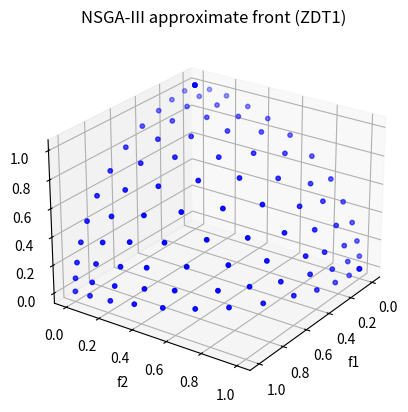

Write the Python code that produced this figure.
"""
Simple RVEA implementation (practical, educational)
- Uses numpy
- SBX crossover and polynomial mutation
- Reference vectors by Das & Dennis
- Selection via PBI (d1 + theta * d2), theta adaptive
"""

import numpy as np

# ---------- utility / genetic operators ----------
def uniform_reference_vectors(M, p=1):
    """
    Create roughly uniform reference vectors on the unit simplex using Das & Dennis approach.
    M: number of objectives
    p: divisions (higher p -> more vectors). Default p=1 gives M vectors; increase for more.
    Returns array V (n_vectors x M), normalized.
    """
    # For simplicity: generate a grid of integer compositions summing to p, then normalize.
    # We'll use recursion to generate combinations.
    def compositions(n, k):
        if k == 1:
            yield (n,)
        else:
            for i in range(n + 1):
                for tail in compositions(n - i, k - 1):
                    yield (i,) + tail
    comps = np.array([c for c in compositions(p, M)], dtype=float)
    V = comps / np.linalg.norm(comps, axis=1, keepdims=True)
    # remove any NaN rows (all zeros) and return normalized
    valid = ~np.isnan(V).any(axis=1)
    return V[valid]

def sbx_crossover(parent1, parent2, eta_c=20, xl=0.0, xu=1.0):
    """Simulated Binary Crossover for two parents (vectors in [0,1]^D)"""
    D = parent1.size
    child1 = parent1.copy()
    child2 = parent2.copy()
    for i in range(D):
        if np.random.rand() <= 0.5:
            if abs(parent1[i] - parent2[i]) > 1e-14:
                x1 = min(parent1[i], parent2[i])
                x2 = max(parent1[i], parent2[i])
                rand = np.random.rand()
                beta = 1.0 + (2.0 * (x1 - xl) / (x2 - x1))
                alpha = 2.0 - beta ** -(eta_c + 1)
                if rand <= 1.0 / alpha:
                    betaq = (rand * alpha) ** (1.0 / (eta_c + 1))
                else:
                    betaq = (1.0 / (2.0 - rand * alpha)) ** (1.0 / (eta_c + 1))
                c1 = 0.5 * ((x1 + x2) - betaq * (x2 - x1))
                beta = 1.0 + (2.0 * (xu - x2) / (x2 - x1))
                alpha = 2.0 - beta ** -(eta_c + 1)
                if rand <= 1.0 / alpha:
                    betaq = (rand * alpha) ** (1.0 / (eta_c + 1))
                else:
                    betaq = (1.0 / (2.0 - rand * alpha)) ** (1.0 / (eta_c + 1))
                c2 = 0.5 * ((x1 + x2) + betaq * (x2 - x1))
                c1 = np.clip(c1, xl, xu)
                c2 = np.clip(c2, xl, xu)
                if np.random.rand() <= 0.5:
                    child1[i] = c2
                    child2[i] = c1
                else:
                    child1[i] = c1
                    child2[i] = c2
            else:
                child1[i] = parent1[i]
                child2[i] = parent2[i]
        else:
            child1[i] = parent1[i]
            child2[i] = parent2[i]
    return child1, child2

def polynomial_mutation(x, eta_m=20, pm=0.1, xl=0.0, xu=1.0):
    """Polynomial mutation on vector x in [xl,xu]"""
    y = x.copy()
    D = x.size
    for i in range(D):
        if np.random.rand() < pm:
            delta1 = (y[i] - xl) / (xu - xl)
            delta2 = (xu - y[i]) / (xu - xl)
            rnd = np.random.rand()
            mut_pow = 1.0 / (eta_m + 1.0)
            if rnd <= 0.5:
                xy = 1.0 - delta1
                val = 2.0 * rnd + (1.0 - 2.0 * rnd) * (xy ** (eta_m + 1))
                deltaq = val ** mut_pow - 1.0
            else:
                xy = 1.0 - delta2
                val = 2.0 * (1.0 - rnd) + 2.0 * (rnd - 0.5) * (xy ** (eta_m + 1))
                deltaq = 1.0 - val ** mut_pow
            y[i] = y[i] + deltaq * (xu - xl)
            y[i] = np.clip(y[i], xl, xu)
    return y

# ---------- objective / normalization helpers ----------
def normalize_objectives(F, ideal, nadir=None):
    """
    Normalizes F with respect to ideal and (optionally) nadir.
    If nadir is None, use max across population.
    """
    if nadir is None:
        nadir = np.max(F, axis=0)
    denom = np.where(nadir - ideal == 0, 1e-12, nadir - ideal)
    return (F - ideal) / denom

def get_ideal(F):
    return np.min(F, axis=0)

# PBI calculation for individuals (rows) vs single reference vector v
def pbi_values(F_norm, v):
    """
    Compute (d1, d2) for each row in F_norm w.r.t unit vector v
    F_norm: N x M
    v: M vector (should be unit)
    returns d1 (N,), d2 (N,)
    """
    # projection length along v
    proj = F_norm.dot(v)
    d1 = proj  # scalar projection (since v unit)
    # compute perpendicular distance: ||F - d1*v||
    F_proj = np.outer(proj, v)
    diff = F_norm - F_proj
    d2 = np.linalg.norm(diff, axis=1)
    return d1, d2

# ---------- RVEA main ----------
def rvea(obj_func, n_var, n_obj, pop_size=100, max_gen=200, p_ref=3,
         crossover_prob=0.9, eta_c=20, eta_m=20, pm=1.0,
         theta0=5.0, alpha=2.0, seed=None):
    """
    obj_func: function X -> F (X: population x n_var -> F: population x n_obj)
    n_var, n_obj: dims
    pop_size: population size
    max_gen: number of generations
    p_ref: Das & Dennis divisions (higher -> more reference vectors)
    pm: mutation probability per variable (if None use 1/n_var)
    theta0: initial penalty parameter for PBI
    alpha: exponent controlling theta growth
    returns final population X and F
    """
    if seed is not None:
        np.random.seed(seed)
    if pm is None:
        pm = 1.0 / n_var

    # initialize population in [0,1]^n_var
    X = np.random.rand(pop_size, n_var)
    F = obj_func(X)  # evaluate

    # reference vectors
    V = uniform_reference_vectors(n_obj, p=p_ref)  # K x n_obj
    K = V.shape[0]

    # ideal point
    ideal = get_ideal(F)

    # main loop
    for gen in range(1, max_gen + 1):
        # mating: binary tournament selection based on domination rank or random
        # we'll use random mating pool and SBX
        mating_order = np.random.permutation(pop_size)
        offspring = []
        for i in range(0, pop_size, 2):
            p1 = X[mating_order[i % pop_size]]
            p2 = X[mating_order[(i + 1) % pop_size]]
            if np.random.rand() < crossover_prob:
                c1, c2 = sbx_crossover(p1, p2, eta_c=eta_c, xl=0.0, xu=1.0)
            else:
                c1, c2 = p1.copy(), p2.copy()
            c1 = polynomial_mutation(c1, eta_m=eta_m, pm=pm, xl=0.0, xu=1.0)
            c2 = polynomial_mutation(c2, eta_m=eta_m, pm=pm, xl=0.0, xu=1.0)
            offspring.append(c1); offspring.append(c2)
        offspring = np.array(offspring)[:pop_size]
        F_off = obj_func(offspring)

        # Combine
        X_all = np.vstack([X, offspring])
        F_all = np.vstack([F, F_off])

        # update ideal point
        ideal = np.min(F_all, axis=0)

        # normalization (use nadir as max)
        nadir = np.max(F_all, axis=0)
        F_norm = normalize_objectives(F_all, ideal, nadir)

        # associate each individual to a reference vector by minimal angle
        # compute angles (via cosine)
        # ensure V unit
        V_unit = V / np.linalg.norm(V, axis=1, keepdims=True)
        # normalize F_norm direction vectors (avoid zero)
        dir_norms = np.linalg.norm(F_norm, axis=1, keepdims=True)
        dir_unit = np.where(dir_norms == 0, 0, F_norm / dir_norms)

        cos = dir_unit.dot(V_unit.T)  # (2N) x K
        # angle = arccos(cos)
        # assign to vector with max cosine (min angle)
        assoc = np.argmax(cos, axis=1)  # index of associated ref vector

        # For selection: for each reference vector, compute PBI fitness d1 + theta * d2
        t = gen
        T = max_gen
        theta = theta0 * (t / T) ** alpha

        chosen_indices = []
        for k in range(K):
            members_idx = np.where(assoc == k)[0]
            if members_idx.size == 0:
                continue
            F_members = F_norm[members_idx]
            d1, d2 = pbi_values(F_members, V_unit[k])
            fitness = d1 + theta * d2
            # pick best (smallest fitness)
            best_local = members_idx[np.argmin(fitness)]
            chosen_indices.append(best_local)

        # if we didn't fill pop_size (because K < pop_size), fill by best remaining fitness globally
        if len(chosen_indices) < pop_size:
            remaining = np.setdiff1d(np.arange(F_all.shape[0]), chosen_indices)
            # global ranking by non-dominated sort or simple crowding: we'll use sum of objectives (min)
            global_score = np.sum(normalize_objectives(F_all, ideal, nadir), axis=1)
            fill_order = remaining[np.argsort(global_score[remaining])]
            need = pop_size - len(chosen_indices)
            chosen_indices.extend(list(fill_order[:need]))
        elif len(chosen_indices) > pop_size:
            # if more (rarely), trim by fitness
            chosen_indices = chosen_indices[:pop_size]

        # form next generation
        X = X_all[chosen_indices]
        F = F_all[chosen_indices]

        # optional: print progress
        if gen % max(1, max_gen // 10) == 0 or gen == 1 or gen == max_gen:
            print(f"gen {gen}/{max_gen}, theta={theta:.4f}, ideal={ideal}")

    return X, F

# ---------- Example problem: DTLZ2 ----------
def dtlz2(X, n_obj=3):
    """
    DTLZ2 with decision variables in [0,1].
    assumes X shape (pop, nvar) with nvar >= n_obj - 1
    returns shape (pop, n_obj)
    """
    X = np.asarray(X)
    if X.ndim == 1:
        X = X.reshape(1, -1)
    pop, nvar = X.shape
    x1 = X[:, :n_obj - 1]
    x2 = X[:, n_obj - 1:]
    g = np.sum((x2 - 0.5) ** 2, axis=1)
    F = np.zeros((pop, n_obj))
    for i in range(pop):
        xi = x1[i]
        fi = []
        for m in range(n_obj):
            val = 1 + g[i]
            for j in range(n_obj - m - 1):
                val *= np.cos(xi[j] * np.pi / 2.0)
            if m > 0:
                val *= np.sin(xi[n_obj - m - 1] * np.pi / 2.0)
            fi.append(val)
        F[i, :] = fi
    return F

# ---------- Quick run ----------
if __name__ == "__main__":
    # small test on DTLZ2 (3 objectives), 7 variables
    n_obj = 3
    n_var = 12
    pop_size = 100
    max_gen = 200

    def objf_pop(X):
        return dtlz2(X, n_obj=n_obj)

    X, F = rvea(objf_pop, n_var=n_var, n_obj=n_obj,
                  pop_size=pop_size, max_gen=max_gen, p_ref=12,
                  crossover_prob=0.9, eta_c=20, eta_m=20, pm=None,
                  theta0=5.0, alpha=2.0, seed=42)

    # print final approx PF first 5 rows
    import matplotlib.pyplot as plt
    from mpl_toolkits.mplot3d import Axes3D  # cần import để tạo trục 3D

    fig = plt.figure()
    ax = fig.add_subplot(111, projection='3d')
    
    ax.scatter(F[:, 0], F[:, 1], F[:, 2], s=10, c='b')
    
    ax.set_xlabel('f1')
    ax.set_ylabel('f2')
    ax.set_zlabel('f3')
    plt.title("NSGA-III approximate front (ZDT1)")
    ax.view_init(elev=25, azim=35)
    #plt.gca().invert_yaxis()
    plt.show()
